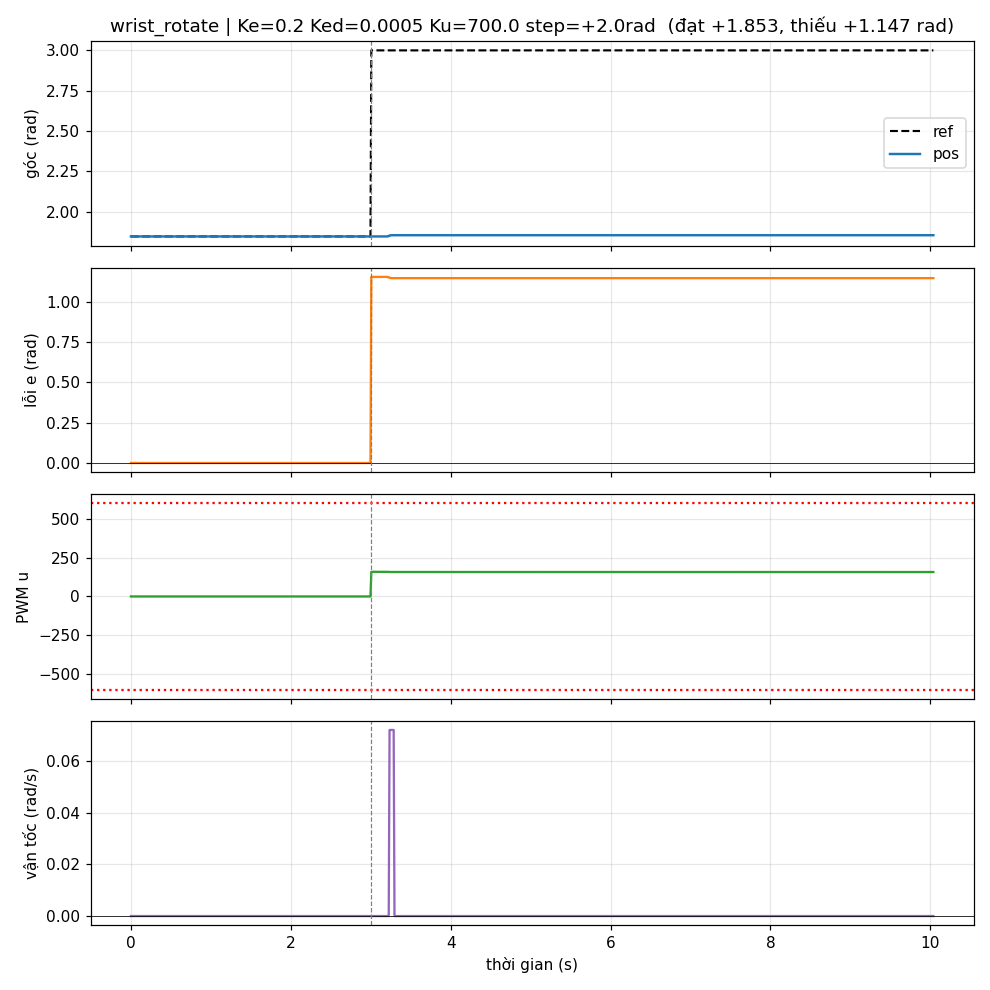

The file beside this chart, header and first rows:
t, phase, ref, pos, vel, e, u
0.000040, HOLD, 1.845, 1.845, 0.000000, 0.000000, 0.000005
0.01054, HOLD, 1.845, 1.845, 0.000000, 0.000000, 0.000005
0.02105, HOLD, 1.845, 1.845, 0.000000, 0.000000, 0.000005
0.03134, HOLD, 1.845, 1.845, 0.000000, 0.000000, 0.000005
0.04207, HOLD, 1.845, 1.845, 0.000000, 0.000000, 0.000005
0.05238, HOLD, 1.845, 1.845, 0.000000, 0.000000, 0.000005
0.06287, HOLD, 1.845, 1.845, 0.000000, 0.000000, 0.000005
0.07315, HOLD, 1.845, 1.845, 0.000000, 0.000000, 0.000005
0.08368, HOLD, 1.845, 1.845, 0.000000, 0.000000, 0.000005
0.09388, HOLD, 1.845, 1.845, 0.000000, 0.000000, 0.000005
0.1044, HOLD, 1.845, 1.845, 0.000000, 0.000000, 0.000005
0.1146, HOLD, 1.845, 1.845, 0.000000, 0.000000, 0.000005
0.1251, HOLD, 1.845, 1.845, 0.000000, 0.000000, 0.000005
0.1353, HOLD, 1.845, 1.845, 0.000000, 0.000000, 0.000005
0.1458, HOLD, 1.845, 1.845, 0.000000, 0.000000, 0.000005
0.156, HOLD, 1.845, 1.845, 0.000000, 0.000000, 0.000005
0.1665, HOLD, 1.845, 1.845, 0.000000, 0.000000, 0.000005
0.1767, HOLD, 1.845, 1.845, 0.000000, 0.000000, 0.000005
0.1874, HOLD, 1.845, 1.845, 0.000000, 0.000000, 0.000005
0.1976, HOLD, 1.845, 1.845, 0.000000, 0.000000, 0.000005
0.208, HOLD, 1.845, 1.845, 0.000000, 0.000000, 0.000005
0.2182, HOLD, 1.845, 1.845, 0.000000, 0.000000, 0.000005
0.2286, HOLD, 1.845, 1.845, 0.000000, 0.000000, 0.000005
0.2388, HOLD, 1.845, 1.845, 0.000000, 0.000000, 0.000005
0.2493, HOLD, 1.845, 1.845, 0.000000, 0.000000, 0.000005
0.2596, HOLD, 1.845, 1.845, 0.000000, 0.000000, 0.000005
0.2701, HOLD, 1.845, 1.845, 0.000000, 0.000000, 0.000005
0.2803, HOLD, 1.845, 1.845, 0.000000, 0.000000, 0.000005
0.291, HOLD, 1.845, 1.845, 0.000000, 0.000000, 0.000005
0.3012, HOLD, 1.845, 1.845, 0.000000, 0.000000, 0.000005
0.3116, HOLD, 1.845, 1.845, 0.000000, 0.000000, 0.000005
0.3217, HOLD, 1.845, 1.845, 0.000000, 0.000000, 0.000005
0.3321, HOLD, 1.845, 1.845, 0.000000, 0.000000, 0.000005
0.3423, HOLD, 1.845, 1.845, 0.000000, 0.000000, 0.000005
0.353, HOLD, 1.845, 1.845, 0.000000, 0.000000, 0.000005
0.3633, HOLD, 1.845, 1.845, 0.000000, 0.000000, 0.000005
0.3739, HOLD, 1.845, 1.845, 0.000000, 0.000000, 0.000005
0.3842, HOLD, 1.845, 1.845, 0.000000, 0.000000, 0.000005
0.3947, HOLD, 1.845, 1.845, 0.000000, 0.000000, 0.000005
0.405, HOLD, 1.845, 1.845, 0.000000, 0.000000, 0.000005
0.4154, HOLD, 1.845, 1.845, 0.000000, 0.000000, 0.000005
0.4256, HOLD, 1.845, 1.845, 0.000000, 0.000000, 0.000005
0.436, HOLD, 1.845, 1.845, 0.000000, 0.000000, 0.000005
0.4461, HOLD, 1.845, 1.845, 0.000000, 0.000000, 0.000005
0.4565, HOLD, 1.845, 1.845, 0.000000, 0.000000, 0.000005
0.4666, HOLD, 1.845, 1.845, 0.000000, 0.000000, 0.000005
0.4769, HOLD, 1.845, 1.845, 0.000000, 0.000000, 0.000005
0.4871, HOLD, 1.845, 1.845, 0.000000, 0.000000, 0.000005
0.4974, HOLD, 1.845, 1.845, 0.000000, 0.000000, 0.000005
0.5075, HOLD, 1.845, 1.845, 0.000000, 0.000000, 0.000005
0.5182, HOLD, 1.845, 1.845, 0.000000, 0.000000, 0.000005
0.5284, HOLD, 1.845, 1.845, 0.000000, 0.000000, 0.000005
0.5389, HOLD, 1.845, 1.845, 0.000000, 0.000000, 0.000005
0.5492, HOLD, 1.845, 1.845, 0.000000, 0.000000, 0.000005
0.5597, HOLD, 1.845, 1.845, 0.000000, 0.000000, 0.000005
0.5699, HOLD, 1.845, 1.845, 0.000000, 0.000000, 0.000005
0.5803, HOLD, 1.845, 1.845, 0.000000, 0.000000, 0.000005
0.5905, HOLD, 1.845, 1.845, 0.000000, 0.000000, 0.000005
0.6008, HOLD, 1.845, 1.845, 0.000000, 0.000000, 0.000005
0.611, HOLD, 1.845, 1.845, 0.000000, 0.000000, 0.000005
... 916 more rows
